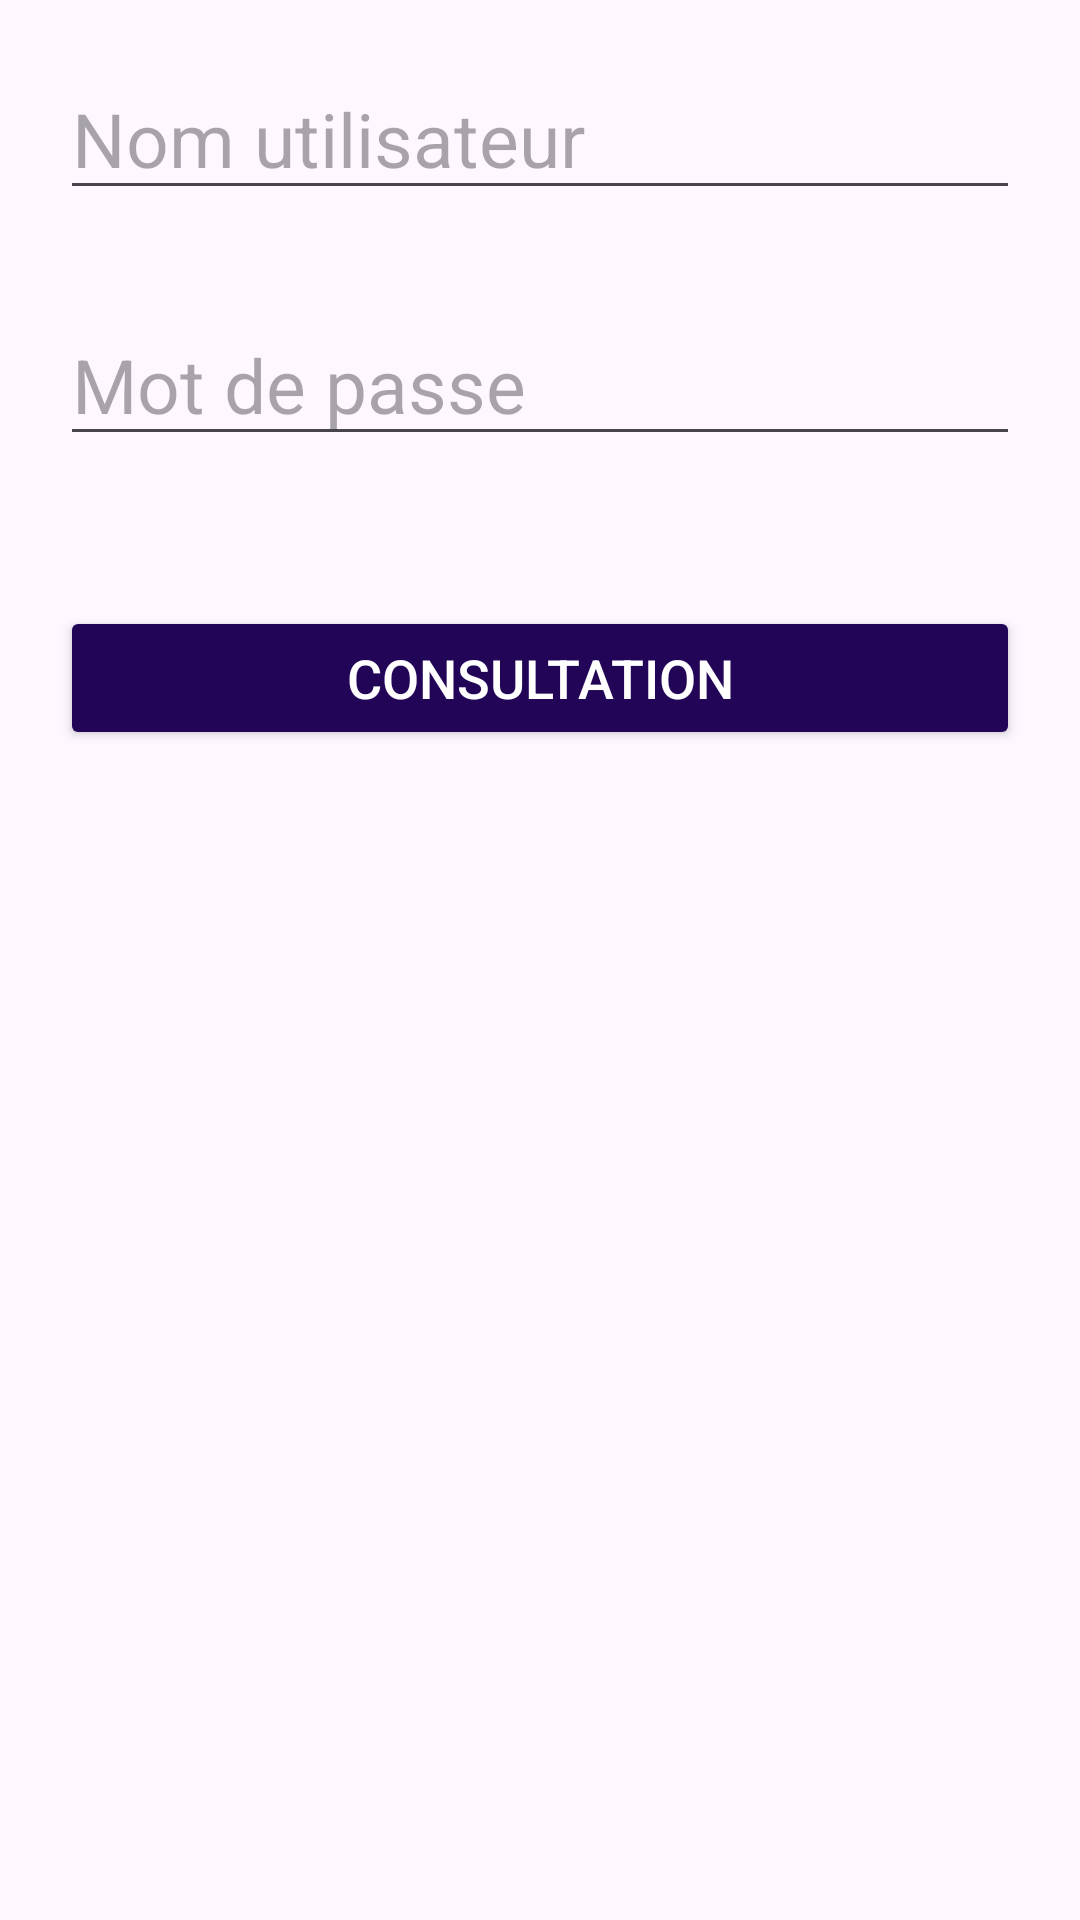

Write the Android layout XML for this screen, with the resource values it uses.
<!-- AndroidManifest.xml: application theme Theme.ApplicationTpDevMobile -->
<!-- res/layout/activity_main2.xml -->
<?xml version="1.0" encoding="utf-8"?>
<LinearLayout xmlns:android="http://schemas.android.com/apk/res/android"
    xmlns:app="http://schemas.android.com/apk/res-auto"
    xmlns:tools="http://schemas.android.com/tools"
    android:layout_width="match_parent"
    android:layout_height="match_parent"
    tools:context=".vue.MainActivity2"
    android:padding = "20dp"
    android:background="@drawable/home_background"
    android:orientation="vertical">
    <EditText
        android:id="@+id/nomutilisateur"
        android:layout_width="match_parent"
        android:layout_height="50dp"
        android:hint="Nom utilisateur"
        android:textSize="25sp"
        android:inputType="text"
        />
    <EditText
        android:id="@+id/mdp"
        android:layout_width="match_parent"
        android:layout_height="50dp"
        android:hint="Mot de passe"
        android:textSize="25sp"
        android:layout_marginTop="32dp"
        android:inputType="textPassword"
        />
    <Button
        android:id="@+id/btnConsultation"
        android:layout_width="match_parent"
        android:layout_height="wrap_content"
        android:layout_marginTop="50dp"
        android:backgroundTint="#220557"
        android:text="CONSULTATION"
        android:textColor="@color/white"
        android:textSize="18sp" />

</LinearLayout>
<!-- resources referenced by this layout -->
<resources>
  <style name="Theme.ApplicationTpDevMobile" parent="Base.Theme.ApplicationTpDevMobile" />
  <style name="Base.Theme.ApplicationTpDevMobile" parent="Theme.Material3.DayNight.NoActionBar">
          
          
      </style>
  <!-- not gathered from this repository: default colours our renderer supplied (Android Studio template values) -->
  <color name="white">#FFFFFFFF</color>
</resources>
